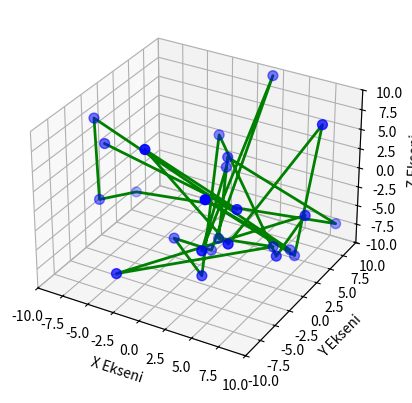

Write Python code to recreate this figure.
import numpy as np
import matplotlib.pyplot as plt
from mpl_toolkits.mplot3d import Axes3D
from matplotlib.animation import FuncAnimation

# Örnek veri: scatter ve çizgi için aynı X, Y, Z koordinatları
np.random.seed(0)
x_data = np.random.uniform(-10, 10, 25)
y_data = np.random.uniform(-10, 10, 25)
z_data = np.random.uniform(-10, 10, 25)

# 3D figür oluştur
fig = plt.figure()
ax = fig.add_subplot(111, projection='3d')

# Scatter noktalarını çizeceğimiz yer (sabit noktalar)
scatter = ax.scatter(x_data, y_data, z_data, color='blue', s=50)

# Scatter noktalarını birleştiren çizgiyi çiziyoruz
line, = ax.plot(x_data, y_data, z_data, color='green', lw=2)  # Yeşil çizgi

# Hareket eden tek bir nokta (başlangıçta boş)
moving_point, = ax.plot([], [], [], 'ro', markersize=8)  # Kırmızı renkli hareket eden nokta

# Eksen sınırlarını ayarla
ax.set_xlim([-10, 10])
ax.set_ylim([-10, 10])
ax.set_zlim([-10, 10])

# Eksen etiketleri
ax.set_xlabel('X Ekseni')
ax.set_ylabel('Y Ekseni')
ax.set_zlabel('Z Ekseni')

# Güncelleme fonksiyonu (her karede nokta bir sonraki konuma gider)
def update(num):
    # Hareket eden noktanın çizgi üzerindeki konumunu günceller
    moving_point.set_data(x_data[num:num+1], y_data[num:num+1])
    moving_point.set_3d_properties(z_data[num:num+1])
    return moving_point,

# Animasyon fonksiyonu
ani = FuncAnimation(fig, update, frames=len(x_data), interval=500, blit=False)

# Grafiği göster
plt.show()

